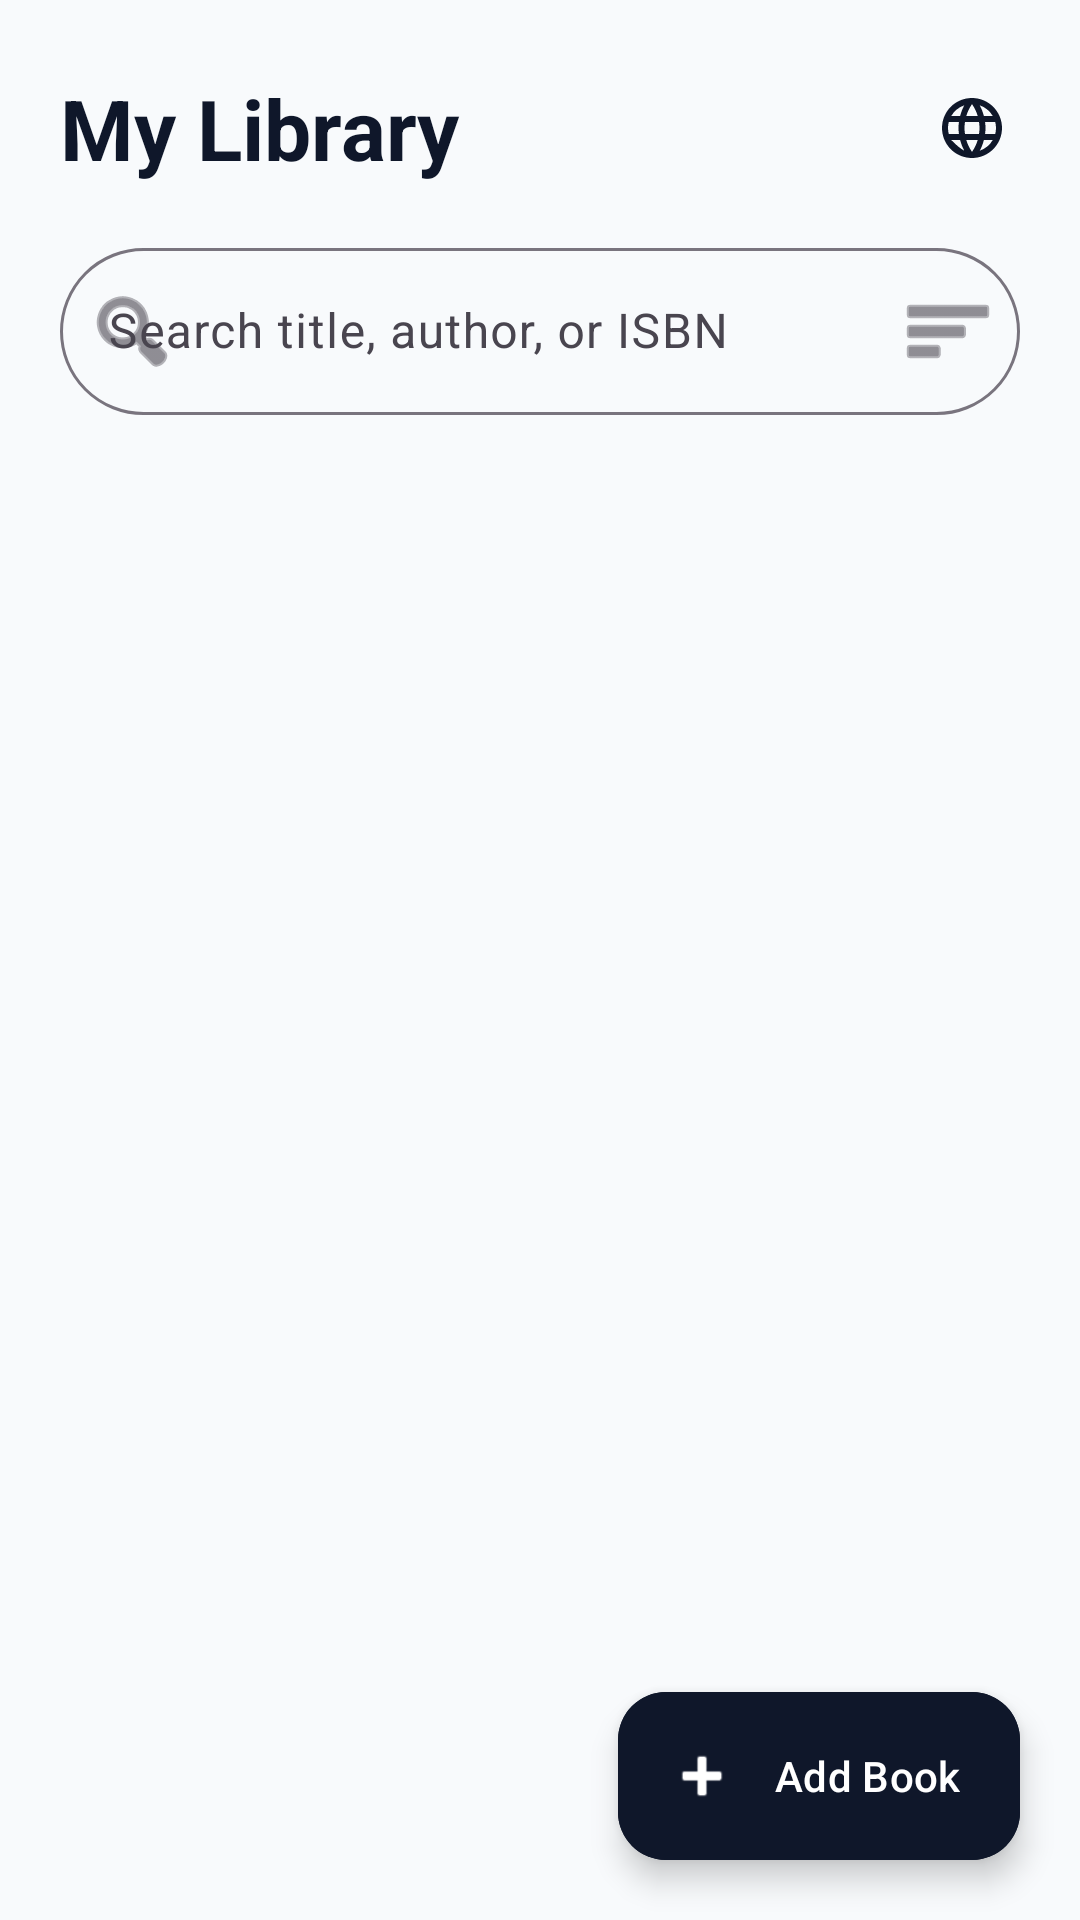

Layout XML and referenced resources for this Android screen:
<!-- AndroidManifest.xml: application theme Theme.HomeLibrary -->
<!-- res/layout/activity_main.xml -->
<?xml version="1.0" encoding="utf-8"?>
<androidx.constraintlayout.widget.ConstraintLayout xmlns:android="http://schemas.android.com/apk/res/android"
    xmlns:app="http://schemas.android.com/apk/res-auto"
    android:layout_width="match_parent"
    android:layout_height="match_parent"
    android:fitsSystemWindows="true"
    android:background="#F8FAFC">

    <TextView
        android:id="@+id/text_header"
        android:layout_width="0dp"
        android:layout_height="wrap_content"
        android:layout_marginStart="20dp"
        android:layout_marginTop="24dp"
        android:layout_marginEnd="8dp"
        android:text="@string/my_library"
        android:textColor="#0F172A"
        android:textSize="28sp"
        android:textStyle="bold"
        app:layout_constraintEnd_toStartOf="@id/button_language"
        app:layout_constraintStart_toStartOf="parent"
        app:layout_constraintTop_toTopOf="parent" />

    <ImageButton
        android:id="@+id/button_language"
        android:layout_width="48dp"
        android:layout_height="48dp"
        android:layout_marginEnd="12dp"
        android:background="?attr/selectableItemBackgroundBorderless"
        android:contentDescription="@string/change_language"
        android:padding="12dp"
        android:src="@drawable/ic_language"
        app:layout_constraintBottom_toBottomOf="@id/text_header"
        app:layout_constraintEnd_toEndOf="parent"
        app:layout_constraintTop_toTopOf="@id/text_header" />

    <com.google.android.material.textfield.TextInputLayout
        android:id="@+id/layout_search"
        style="@style/Widget.Material3.TextInputLayout.OutlinedBox"
        android:layout_width="match_parent"
        android:layout_height="wrap_content"
        android:layout_marginStart="20dp"
        android:layout_marginTop="16dp"
        android:layout_marginEnd="20dp"
        android:hint="@string/search_title_author_or_isbn"
        app:boxCornerRadiusBottomEnd="28dp"
        app:boxCornerRadiusBottomStart="28dp"
        app:boxCornerRadiusTopEnd="28dp"
        app:boxCornerRadiusTopStart="28dp"
        app:endIconDrawable="@android:drawable/ic_menu_sort_by_size"
        app:endIconMode="custom"
        app:layout_constraintTop_toBottomOf="@id/text_header"
        app:startIconDrawable="@android:drawable/ic_menu_search">

        <com.google.android.material.textfield.TextInputEditText
            android:id="@+id/edit_search"
            android:layout_width="match_parent"
            android:layout_height="wrap_content"
            android:inputType="text"
            android:maxLines="1" />
    </com.google.android.material.textfield.TextInputLayout>

    <androidx.recyclerview.widget.RecyclerView
        android:id="@+id/recycler_view_books"
        android:layout_width="match_parent"
        android:layout_height="0dp"
        android:layout_marginTop="12dp"
        android:clipToPadding="false"
        android:paddingBottom="80dp"
        app:layout_constraintBottom_toBottomOf="parent"
        app:layout_constraintTop_toBottomOf="@id/layout_search" />

    <com.google.android.material.floatingactionbutton.ExtendedFloatingActionButton
        android:id="@+id/fab_add_book"
        android:layout_width="wrap_content"
        android:layout_height="wrap_content"
        android:layout_margin="20dp"
        android:backgroundTint="#0F172A"
        android:text="@string/add_book_btn"
        android:textColor="#FFFFFF"
        app:icon="@android:drawable/ic_input_add"
        app:iconTint="#FFFFFF"
        app:layout_constraintBottom_toBottomOf="parent"
        app:layout_constraintEnd_toEndOf="parent" />

</androidx.constraintlayout.widget.ConstraintLayout>
<!-- resources referenced by this layout -->
<resources>
  <!-- drawable ic_language (drawable) -->
  <vector xmlns:android="http://schemas.android.com/apk/res/android"
      android:width="24dp"
      android:height="24dp"
      android:viewportWidth="24"
      android:viewportHeight="24"
      android:tint="#0F172A">
      <path
          android:fillColor="@android:color/white"
          android:pathData="M11.99,2C6.47,2 2,6.48 2,12s4.47,10 9.99,10C17.52,22 22,17.52 22,12S17.52,2 11.99,2zM18.92,8h-2.95c-0.32,-1.25 -0.78,-2.45 -1.38,-3.56 1.84,0.63 3.37,1.91 4.33,3.56zM12,4.04c0.83,1.2 1.48,2.53 1.91,3.96h-3.82C10.52,6.57 11.17,5.24 12,4.04zM4.26,14C4.1,13.36 4,12.69 4,12s0.1,-1.36 0.26,-2h3.38c-0.08,0.66 -0.14,1.32 -0.14,2 0,0.68 0.06,1.34 0.14,2H4.26zM5.08,16h2.95c0.32,1.25 0.78,2.45 1.38,3.56C8.21,18.93 6.68,17.66 5.08,16zM8.03,8H5.08c0.96,-1.66 2.49,-2.93 4.33,-3.56C8.81,5.55 8.35,6.75 8.03,8zM12,19.96c-0.83,-1.2 -1.48,-2.53 -1.91,-3.96h3.82C13.48,17.43 12.83,18.76 12,19.96zM14.34,14H9.66c-0.09,-0.66 -0.16,-1.32 -0.16,-2 0,-0.68 0.07,-1.35 0.16,-2h4.68c0.09,0.65 0.16,1.32 0.16,2 0,0.68 -0.07,1.34 -0.16,2zM14.59,19.56c0.6,-1.11 1.06,-2.31 1.38,-3.56h2.95C17.96,17.66 16.43,18.93 14.59,19.56zM16.36,14c0.08,-0.66 0.14,-1.32 0.14,-2 0,-0.68 -0.06,-1.34 -0.14,-2h3.38c0.16,0.64 0.26,1.31 0.26,2s-0.1,1.36 -0.26,2H16.36z" />
  </vector>
  <string name="add_book_btn">Add Book</string>
  <string name="change_language">Змяніць мову</string>
  <string name="my_library">My Library</string>
  <string name="search_title_author_or_isbn">Search title, author, or ISBN</string>
  <style name="Theme.HomeLibrary" parent="Base.Theme.HomeLibrary" />
  <style name="Base.Theme.HomeLibrary" parent="Theme.Material3.DayNight.NoActionBar">
          <item name="colorPrimary">#0F172A</item>
          <item name="colorOnPrimary">#FFFFFF</item>
  
          <item name="colorSecondary">#4F46E5</item>
          <item name="colorOnSecondary">#FFFFFF</item>
  
          <item name="android:statusBarColor">#F8FAFC</item>
          <item name="android:windowLightStatusBar">true</item>
  
          <item name="android:windowSplashScreenBackground" tools:targetApi="s">#0F172A</item>
      </style>
</resources>
